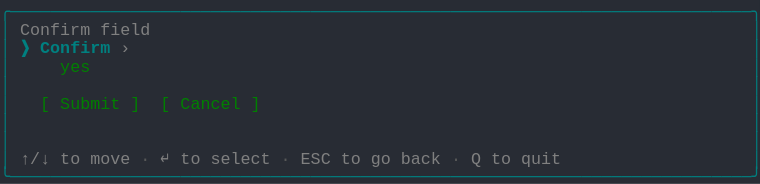
t = 0.00 s
t = 1.03 s: frame unchanged from t = 0.00 s, image omitted
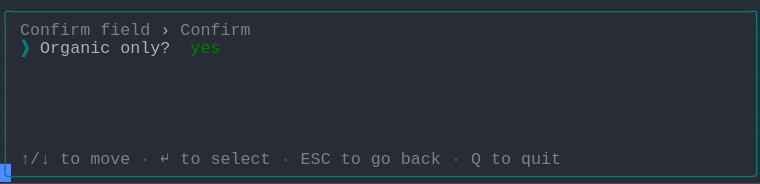
t = 1.98 s
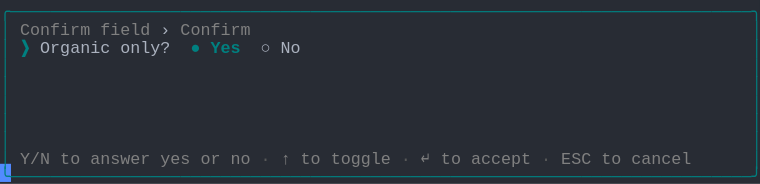
t = 2.80 s
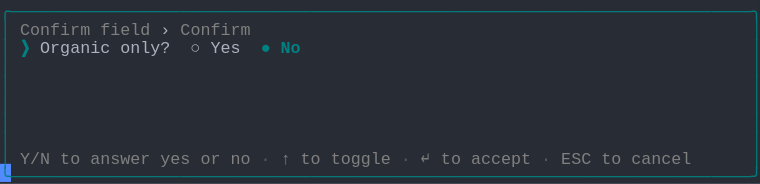
t = 3.69 s
t = 5.06 s: frame unchanged from t = 3.69 s, image omitted

The animated SVG that drew these frames (rendered in a browser with its animation timeline set to each time). Animation: 1 CSS @keyframes rule; one cycle of 5.75 s, repeats indefinitely.

<svg xmlns="http://www.w3.org/2000/svg" xmlns:xlink="http://www.w3.org/1999/xlink" width="760" height="183.70000000000002"><rect width="760" height="183.70000000000002" rx="0" ry="0" class="a"></rect><svg height="183.70000000000002" viewBox="0 0 76 18.37" width="760" xmlns="http://www.w3.org/2000/svg" xmlns:xlink="http://www.w3.org/1999/xlink"><style>.a{fill:rgb(40,44,52)}.b{font-family:Consolas,"Courier New",Courier,"Liberation Mono",monospace}.c{fill:rgb(0,128,128);white-space:pre}.d{fill:rgb(128,128,128);white-space:pre}.e{fill:rgb(88,88,88);white-space:pre}.f{fill:rgb(171,178,191);white-space:pre}.g{fill:rgb(0,128,128);font-weight:bold;white-space:pre}.h{fill:transparent}.i{fill:rgb(82,139,255)}.k{animation-duration:5.75s;animation-iteration-count:infinite;animation-name:j;animation-timing-function:steps(1,end)}.l{fill:rgb(0,128,0);white-space:pre}@keyframes j{0%{transform:translateX(-0px)}0%{transform:translateX(-76px)}23.9%{transform:translateX(-152px)}38%{transform:translateX(-228px)}52.2%{transform:translateX(-304px)}100%{transform:translateX(-380px)}}</style><g font-family="Consolas, &quot;Courier New&quot;, Courier, &quot;Liberation Mono&quot;, monospace" font-size="1.67" class="b"><defs><symbol id="1"><text x="0" y="1.67" class="c" textLength="76.152" lengthAdjust="spacingAndGlyphs">╭──────────────────────────────────────────────────────────────────────────╮</text></symbol><symbol id="2"><text x="0" y="1.67" class="c" textLength="1.002" lengthAdjust="spacingAndGlyphs">│</text><text x="75.14999999999999" y="1.67" class="c" textLength="1.002" lengthAdjust="spacingAndGlyphs">│</text></symbol><symbol id="3"><text x="0" y="1.67" class="c" textLength="1.002" lengthAdjust="spacingAndGlyphs">│</text><text x="2.004" y="1.67" class="d" textLength="3.006" lengthAdjust="spacingAndGlyphs">↑/↓</text><text x="6.012" y="1.67" class="d" textLength="2.004" lengthAdjust="spacingAndGlyphs">to</text><text x="9.017999999999999" y="1.67" class="d" textLength="4.008" lengthAdjust="spacingAndGlyphs">move</text><text x="14.027999999999999" y="1.67" class="e" textLength="1.002" lengthAdjust="spacingAndGlyphs">·</text><text x="16.032" y="1.67" class="d" textLength="1.002" lengthAdjust="spacingAndGlyphs">↵</text><text x="18.035999999999998" y="1.67" class="d" textLength="2.004" lengthAdjust="spacingAndGlyphs">to</text><text x="21.041999999999998" y="1.67" class="d" textLength="6.012" lengthAdjust="spacingAndGlyphs">select</text><text x="28.055999999999997" y="1.67" class="e" textLength="1.002" lengthAdjust="spacingAndGlyphs">·</text><text x="30.059999999999995" y="1.67" class="d" textLength="3.006" lengthAdjust="spacingAndGlyphs">ESC</text><text x="34.068" y="1.67" class="d" textLength="2.004" lengthAdjust="spacingAndGlyphs">to</text><text x="37.074" y="1.67" class="d" textLength="2.004" lengthAdjust="spacingAndGlyphs">go</text><text x="40.08" y="1.67" class="d" textLength="4.008" lengthAdjust="spacingAndGlyphs">back</text><text x="45.089999999999996" y="1.67" class="e" textLength="1.002" lengthAdjust="spacingAndGlyphs">·</text><text x="47.093999999999994" y="1.67" class="d" textLength="1.002" lengthAdjust="spacingAndGlyphs">Q</text><text x="49.098" y="1.67" class="d" textLength="2.004" lengthAdjust="spacingAndGlyphs">to</text><text x="52.104" y="1.67" class="d" textLength="4.008" lengthAdjust="spacingAndGlyphs">quit</text><text x="75.14999999999999" y="1.67" class="c" textLength="1.002" lengthAdjust="spacingAndGlyphs">│</text></symbol><symbol id="4"><text x="0" y="1.67" class="c" textLength="76.152" lengthAdjust="spacingAndGlyphs">╰──────────────────────────────────────────────────────────────────────────╯</text></symbol><symbol id="5"><text x="0" y="1.67" class="c" textLength="1.002" lengthAdjust="spacingAndGlyphs">│</text><text x="2.004" y="1.67" class="d" textLength="7.014" lengthAdjust="spacingAndGlyphs">Confirm</text><text x="10.02" y="1.67" class="d" textLength="5.01" lengthAdjust="spacingAndGlyphs">field</text><text x="16.032" y="1.67" class="f" textLength="1.002" lengthAdjust="spacingAndGlyphs">›</text><text x="18.035999999999998" y="1.67" class="d" textLength="7.014" lengthAdjust="spacingAndGlyphs">Confirm</text><text x="75.14999999999999" y="1.67" class="c" textLength="1.002" lengthAdjust="spacingAndGlyphs">│</text></symbol><symbol id="6"><text x="0" y="1.67" class="c" textLength="1.002" lengthAdjust="spacingAndGlyphs">│</text><text x="2.004" y="1.67" class="d" textLength="3.006" lengthAdjust="spacingAndGlyphs">Y/N</text><text x="6.012" y="1.67" class="d" textLength="2.004" lengthAdjust="spacingAndGlyphs">to</text><text x="9.017999999999999" y="1.67" class="d" textLength="6.012" lengthAdjust="spacingAndGlyphs">answer</text><text x="16.032" y="1.67" class="d" textLength="3.006" lengthAdjust="spacingAndGlyphs">yes</text><text x="20.04" y="1.67" class="d" textLength="2.004" lengthAdjust="spacingAndGlyphs">or</text><text x="23.045999999999996" y="1.67" class="d" textLength="2.004" lengthAdjust="spacingAndGlyphs">no</text><text x="26.052" y="1.67" class="e" textLength="1.002" lengthAdjust="spacingAndGlyphs">·</text><text x="28.055999999999997" y="1.67" class="d" textLength="1.002" lengthAdjust="spacingAndGlyphs">↑</text><text x="30.059999999999995" y="1.67" class="d" textLength="2.004" lengthAdjust="spacingAndGlyphs">to</text><text x="33.065999999999995" y="1.67" class="d" textLength="6.012" lengthAdjust="spacingAndGlyphs">toggle</text><text x="40.08" y="1.67" class="e" textLength="1.002" lengthAdjust="spacingAndGlyphs">·</text><text x="42.083999999999996" y="1.67" class="d" textLength="1.002" lengthAdjust="spacingAndGlyphs">↵</text><text x="44.087999999999994" y="1.67" class="d" textLength="2.004" lengthAdjust="spacingAndGlyphs">to</text><text x="47.093999999999994" y="1.67" class="d" textLength="6.012" lengthAdjust="spacingAndGlyphs">accept</text><text x="54.108" y="1.67" class="e" textLength="1.002" lengthAdjust="spacingAndGlyphs">·</text><text x="56.111999999999995" y="1.67" class="d" textLength="3.006" lengthAdjust="spacingAndGlyphs">ESC</text><text x="60.11999999999999" y="1.67" class="d" textLength="2.004" lengthAdjust="spacingAndGlyphs">to</text><text x="63.12599999999999" y="1.67" class="d" textLength="6.012" lengthAdjust="spacingAndGlyphs">cancel</text><text x="75.14999999999999" y="1.67" class="c" textLength="1.002" lengthAdjust="spacingAndGlyphs">│</text></symbol><symbol id="7"><text x="0" y="1.67" class="c" textLength="1.002" lengthAdjust="spacingAndGlyphs">│</text><text x="2.004" y="1.67" class="g" textLength="1.002" lengthAdjust="spacingAndGlyphs">❯</text><text x="4.008" y="1.67" class="f" textLength="7.014" lengthAdjust="spacingAndGlyphs">Organic</text><text x="12.024" y="1.67" class="f" textLength="5.01" lengthAdjust="spacingAndGlyphs">only?</text><text x="19.037999999999997" y="1.67" class="f" textLength="1.002" lengthAdjust="spacingAndGlyphs">○</text><text x="21.041999999999998" y="1.67" class="f" textLength="3.006" lengthAdjust="spacingAndGlyphs">Yes</text><text x="26.052" y="1.67" class="g" textLength="1.002" lengthAdjust="spacingAndGlyphs">●</text><text x="28.055999999999997" y="1.67" class="g" textLength="2.004" lengthAdjust="spacingAndGlyphs">No</text><text x="75.14999999999999" y="1.67" class="c" textLength="1.002" lengthAdjust="spacingAndGlyphs">│</text></symbol><symbol id="a"><rect height="10" width="76" x="0" y="0" class="h"></rect></symbol><symbol id="b"><rect height="1.837" width="1.1022" class="i"></rect></symbol></defs><rect height="18.37" width="76" class="a"></rect><g class="k"><svg x="0" y="0" width="456"><svg x="0"><use xlink:href="#a"></use><use xlink:href="#b" x="-0.0040000000000000036" y="0"></use></svg><svg x="76"><use xlink:href="#a"></use><use xlink:href="#b" x="75.996" y="16.358"></use><use xlink:href="#1" y="0"></use><text x="0" y="3.5069999999999997" class="c" textLength="1.002" lengthAdjust="spacingAndGlyphs">│</text><text x="2.004" y="3.5069999999999997" class="d" textLength="7.014" lengthAdjust="spacingAndGlyphs">Confirm</text><text x="10.02" y="3.5069999999999997" class="d" textLength="5.01" lengthAdjust="spacingAndGlyphs">field</text><text x="75.14999999999999" y="3.5069999999999997" class="c" textLength="1.002" lengthAdjust="spacingAndGlyphs">│</text><text x="0" y="5.343999999999999" class="c" textLength="1.002" lengthAdjust="spacingAndGlyphs">│</text><text x="2.004" y="5.343999999999999" class="g" textLength="1.002" lengthAdjust="spacingAndGlyphs">❯</text><text x="4.008" y="5.343999999999999" class="g" textLength="7.014" lengthAdjust="spacingAndGlyphs">Confirm</text><text x="12.024" y="5.343999999999999" class="d" textLength="1.002" lengthAdjust="spacingAndGlyphs">›</text><text x="75.14999999999999" y="5.343999999999999" class="c" textLength="1.002" lengthAdjust="spacingAndGlyphs">│</text><text x="0" y="7.181" class="c" textLength="1.002" lengthAdjust="spacingAndGlyphs">│</text><text x="6.012" y="7.181" class="l" textLength="3.006" lengthAdjust="spacingAndGlyphs">yes</text><text x="75.14999999999999" y="7.181" class="c" textLength="1.002" lengthAdjust="spacingAndGlyphs">│</text><use xlink:href="#2" y="7.348"></use><text x="0" y="10.855" class="c" textLength="1.002" lengthAdjust="spacingAndGlyphs">│</text><text x="4.008" y="10.855" class="l" textLength="1.002" lengthAdjust="spacingAndGlyphs">[</text><text x="6.012" y="10.855" class="l" textLength="6.012" lengthAdjust="spacingAndGlyphs">Submit</text><text x="13.026" y="10.855" class="l" textLength="1.002" lengthAdjust="spacingAndGlyphs">]</text><text x="16.032" y="10.855" class="l" textLength="1.002" lengthAdjust="spacingAndGlyphs">[</text><text x="18.035999999999998" y="10.855" class="l" textLength="6.012" lengthAdjust="spacingAndGlyphs">Cancel</text><text x="25.05" y="10.855" class="l" textLength="1.002" lengthAdjust="spacingAndGlyphs">]</text><text x="75.14999999999999" y="10.855" class="c" textLength="1.002" lengthAdjust="spacingAndGlyphs">│</text><use xlink:href="#2" y="11.022"></use><use xlink:href="#2" y="12.859"></use><use xlink:href="#3" y="14.696"></use><use xlink:href="#4" y="16.533"></use></svg><svg x="152"><use xlink:href="#a"></use><use xlink:href="#b" x="75.996" y="16.358"></use><use xlink:href="#1" y="0"></use><use xlink:href="#5" y="1.837"></use><text x="0" y="5.343999999999999" class="c" textLength="1.002" lengthAdjust="spacingAndGlyphs">│</text><text x="2.004" y="5.343999999999999" class="g" textLength="1.002" lengthAdjust="spacingAndGlyphs">❯</text><text x="4.008" y="5.343999999999999" class="f" textLength="7.014" lengthAdjust="spacingAndGlyphs">Organic</text><text x="12.024" y="5.343999999999999" class="f" textLength="5.01" lengthAdjust="spacingAndGlyphs">only?</text><text x="19.037999999999997" y="5.343999999999999" class="l" textLength="3.006" lengthAdjust="spacingAndGlyphs">yes</text><text x="75.14999999999999" y="5.343999999999999" class="c" textLength="1.002" lengthAdjust="spacingAndGlyphs">│</text><use xlink:href="#2" y="5.511"></use><use xlink:href="#2" y="7.348"></use><use xlink:href="#2" y="9.185"></use><use xlink:href="#2" y="11.022"></use><use xlink:href="#2" y="12.859"></use><use xlink:href="#3" y="14.696"></use><use xlink:href="#4" y="16.533"></use></svg><svg x="228"><use xlink:href="#a"></use><use xlink:href="#b" x="75.996" y="16.358"></use><use xlink:href="#1" y="0"></use><use xlink:href="#5" y="1.837"></use><text x="0" y="5.343999999999999" class="c" textLength="1.002" lengthAdjust="spacingAndGlyphs">│</text><text x="2.004" y="5.343999999999999" class="g" textLength="1.002" lengthAdjust="spacingAndGlyphs">❯</text><text x="4.008" y="5.343999999999999" class="f" textLength="7.014" lengthAdjust="spacingAndGlyphs">Organic</text><text x="12.024" y="5.343999999999999" class="f" textLength="5.01" lengthAdjust="spacingAndGlyphs">only?</text><text x="19.037999999999997" y="5.343999999999999" class="g" textLength="1.002" lengthAdjust="spacingAndGlyphs">●</text><text x="21.041999999999998" y="5.343999999999999" class="g" textLength="3.006" lengthAdjust="spacingAndGlyphs">Yes</text><text x="26.052" y="5.343999999999999" class="f" textLength="1.002" lengthAdjust="spacingAndGlyphs">○</text><text x="28.055999999999997" y="5.343999999999999" class="f" textLength="2.004" lengthAdjust="spacingAndGlyphs">No</text><text x="75.14999999999999" y="5.343999999999999" class="c" textLength="1.002" lengthAdjust="spacingAndGlyphs">│</text><use xlink:href="#2" y="5.511"></use><use xlink:href="#2" y="7.348"></use><use xlink:href="#2" y="9.185"></use><use xlink:href="#2" y="11.022"></use><use xlink:href="#2" y="12.859"></use><use xlink:href="#6" y="14.696"></use><use xlink:href="#4" y="16.533"></use></svg><svg x="304"><use xlink:href="#a"></use><use xlink:href="#b" x="75.996" y="16.358"></use><use xlink:href="#1" y="0"></use><use xlink:href="#5" y="1.837"></use><use xlink:href="#7" y="3.674"></use><use xlink:href="#2" y="5.511"></use><use xlink:href="#2" y="7.348"></use><use xlink:href="#2" y="9.185"></use><use xlink:href="#2" y="11.022"></use><use xlink:href="#2" y="12.859"></use><use xlink:href="#6" y="14.696"></use><use xlink:href="#4" y="16.533"></use></svg><svg x="380"><use xlink:href="#a"></use><use xlink:href="#b" x="0.996" y="16.358"></use><use xlink:href="#5" y="0"></use><use xlink:href="#7" y="1.837"></use><use xlink:href="#2" y="3.674"></use><use xlink:href="#2" y="5.511"></use><use xlink:href="#2" y="7.348"></use><use xlink:href="#2" y="9.185"></use><use xlink:href="#2" y="11.022"></use><use xlink:href="#6" y="12.859"></use><use xlink:href="#4" y="14.696"></use></svg></svg></g></g></svg></svg>
